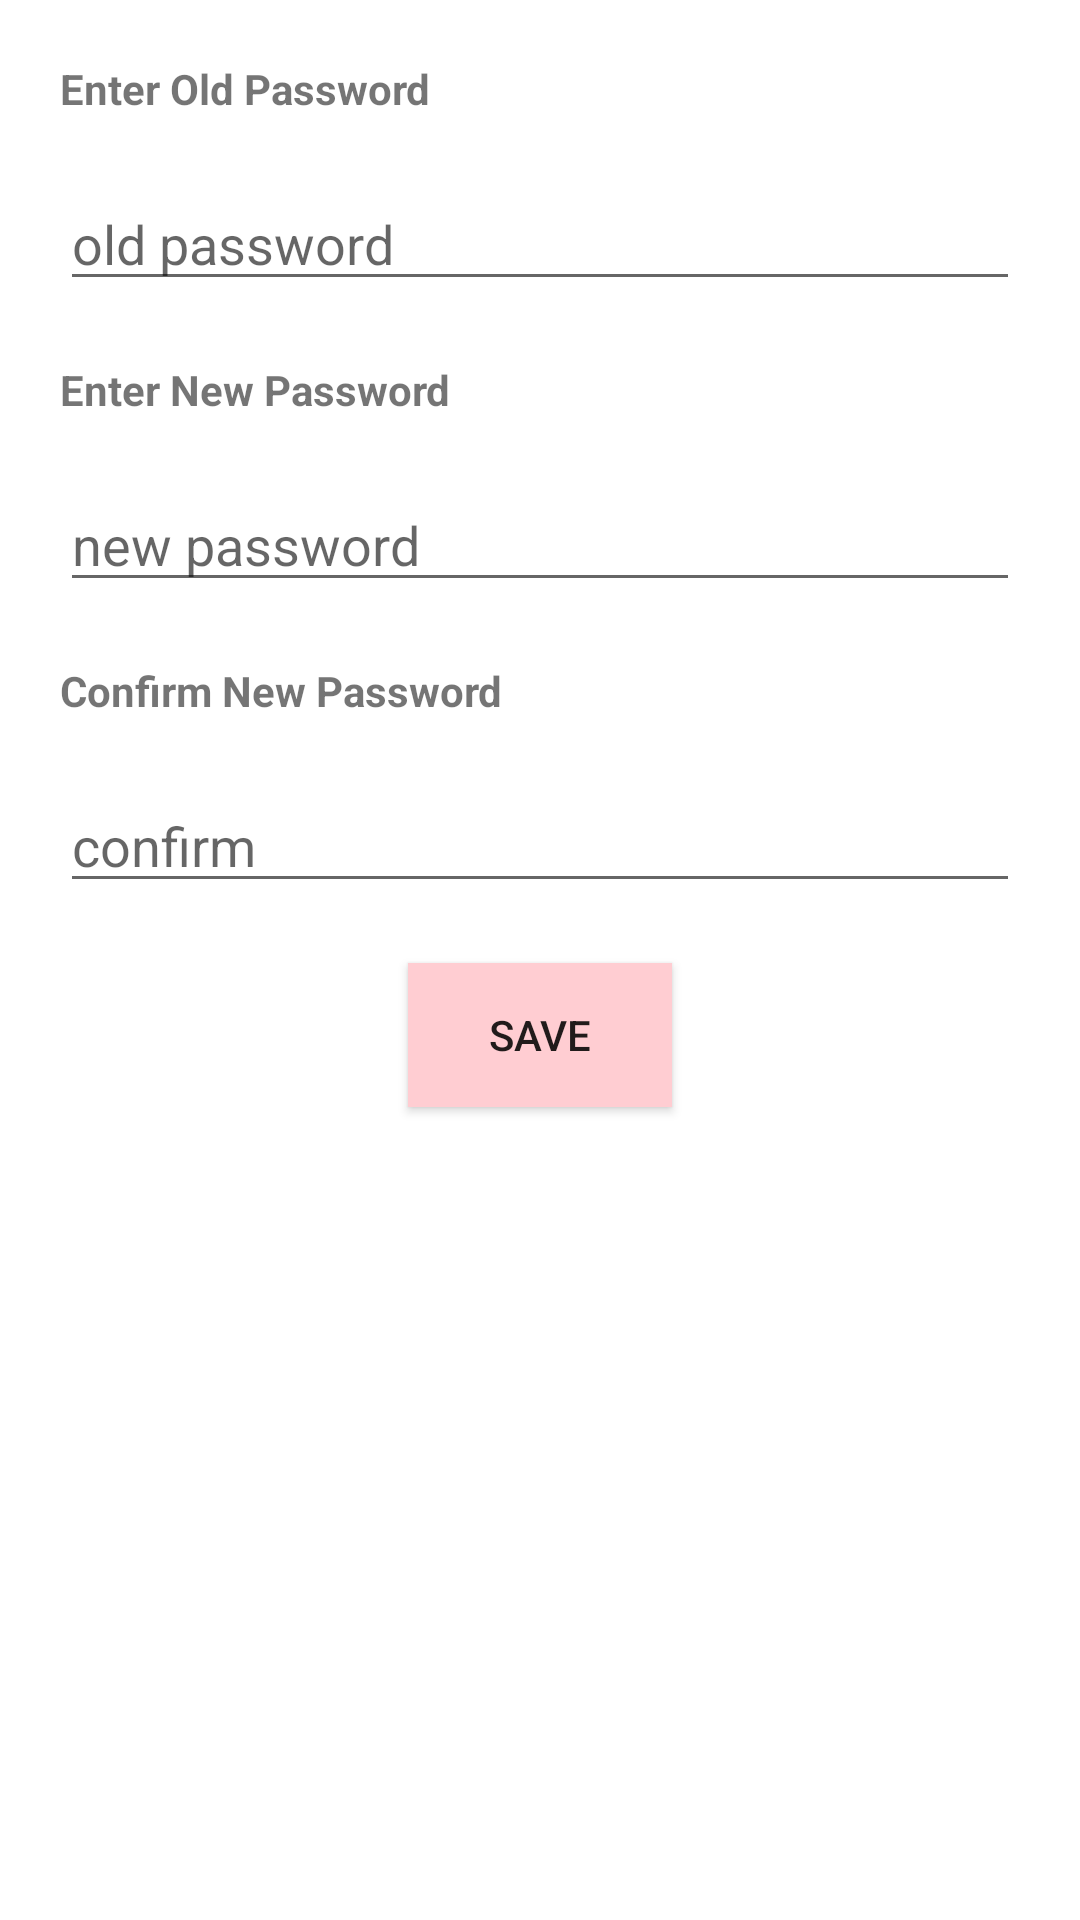

Layout XML and referenced resources for this Android screen:
<!-- AndroidManifest.xml: application theme Theme.SecureMessageApp -->
<!-- res/layout/activity_resetpassword.xml -->
<?xml version="1.0" encoding="utf-8"?>
<LinearLayout
    xmlns:android="http://schemas.android.com/apk/res/android"
    xmlns:app="http://schemas.android.com/apk/res-auto"
    xmlns:tools="http://schemas.android.com/tools"
    android:layout_width="match_parent"
    android:layout_height="match_parent"
    tools:context="com.rahul.securemessageapp.Resetpassword"
    android:orientation="vertical">



    <TextView
        android:layout_width="wrap_content"
        android:layout_height="wrap_content"
        android:text="Enter Old Password"
        android:layout_marginTop="20dp"
        android:layout_marginLeft="20dp"
        android:layout_marginRight="20dp"
        android:textStyle="bold"
        />
    <EditText
        android:layout_width="match_parent"
        android:layout_height="wrap_content"
        android:layout_marginTop="20dp"
        android:layout_marginLeft="20dp"
        android:layout_marginRight="20dp"
        android:hint="old password"
        android:id="@+id/old"
        android:inputType="textPassword"
        />
    <TextView
        android:layout_width="wrap_content"
        android:layout_height="wrap_content"
        android:text="Enter New Password"
        android:layout_marginTop="20dp"
        android:layout_marginLeft="20dp"
        android:layout_marginRight="20dp"
        android:textStyle="bold"
        />
    <EditText
        android:layout_width="match_parent"
        android:layout_height="wrap_content"
        android:layout_marginTop="20dp"
        android:layout_marginLeft="20dp"
        android:layout_marginRight="20dp"
        android:hint="new password"
        android:id="@+id/newp"
        android:inputType="textPassword"
        />
    <TextView
        android:layout_width="wrap_content"
        android:layout_height="wrap_content"
        android:text="Confirm New Password"
        android:layout_marginTop="20dp"
        android:layout_marginLeft="20dp"
        android:layout_marginRight="20dp"
        android:textStyle="bold"
        />
    <EditText
        android:layout_width="match_parent"
        android:layout_height="wrap_content"
        android:layout_marginTop="20dp"
        android:layout_marginLeft="20dp"
        android:layout_marginRight="20dp"
        android:hint="confirm"
        android:id="@+id/cnfpwd"
        android:inputType="textPassword"
        />
    <Button
        android:layout_width="wrap_content"
        android:layout_height="wrap_content"
        android:layout_gravity="center"
        android:layout_margin="20dp"
        android:text="save"
        android:background="#FFCDD2"
        android:id="@+id/save"
        />

</LinearLayout>
<!-- resources referenced by this layout -->
<resources>
  <style name="Theme.SecureMessageApp" parent="Theme.MaterialComponents.DayNight.DarkActionBar">
          
          <item name="colorPrimary">@color/purple_500</item>
          <item name="colorPrimaryVariant">@color/purple_700</item>
          <item name="colorOnPrimary">@color/white</item>
          
          <item name="colorSecondary">@color/teal_200</item>
          <item name="colorSecondaryVariant">@color/teal_700</item>
          <item name="colorOnSecondary">@color/black</item>
          
          <item name="android:statusBarColor" tools:targetApi="l">?attr/colorPrimaryVariant</item>
          
      </style>
  <!-- not gathered from this repository: default colours our renderer supplied (Android Studio template values) -->
  <color name="purple_500">#FF6200EE</color>
  <color name="purple_700">#FF3700B3</color>
  <color name="teal_200">#FF03DAC5</color>
  <color name="teal_700">#FF018786</color>
  <color name="black">#FF000000</color>
  <color name="white">#FFFFFFFF</color>
</resources>
